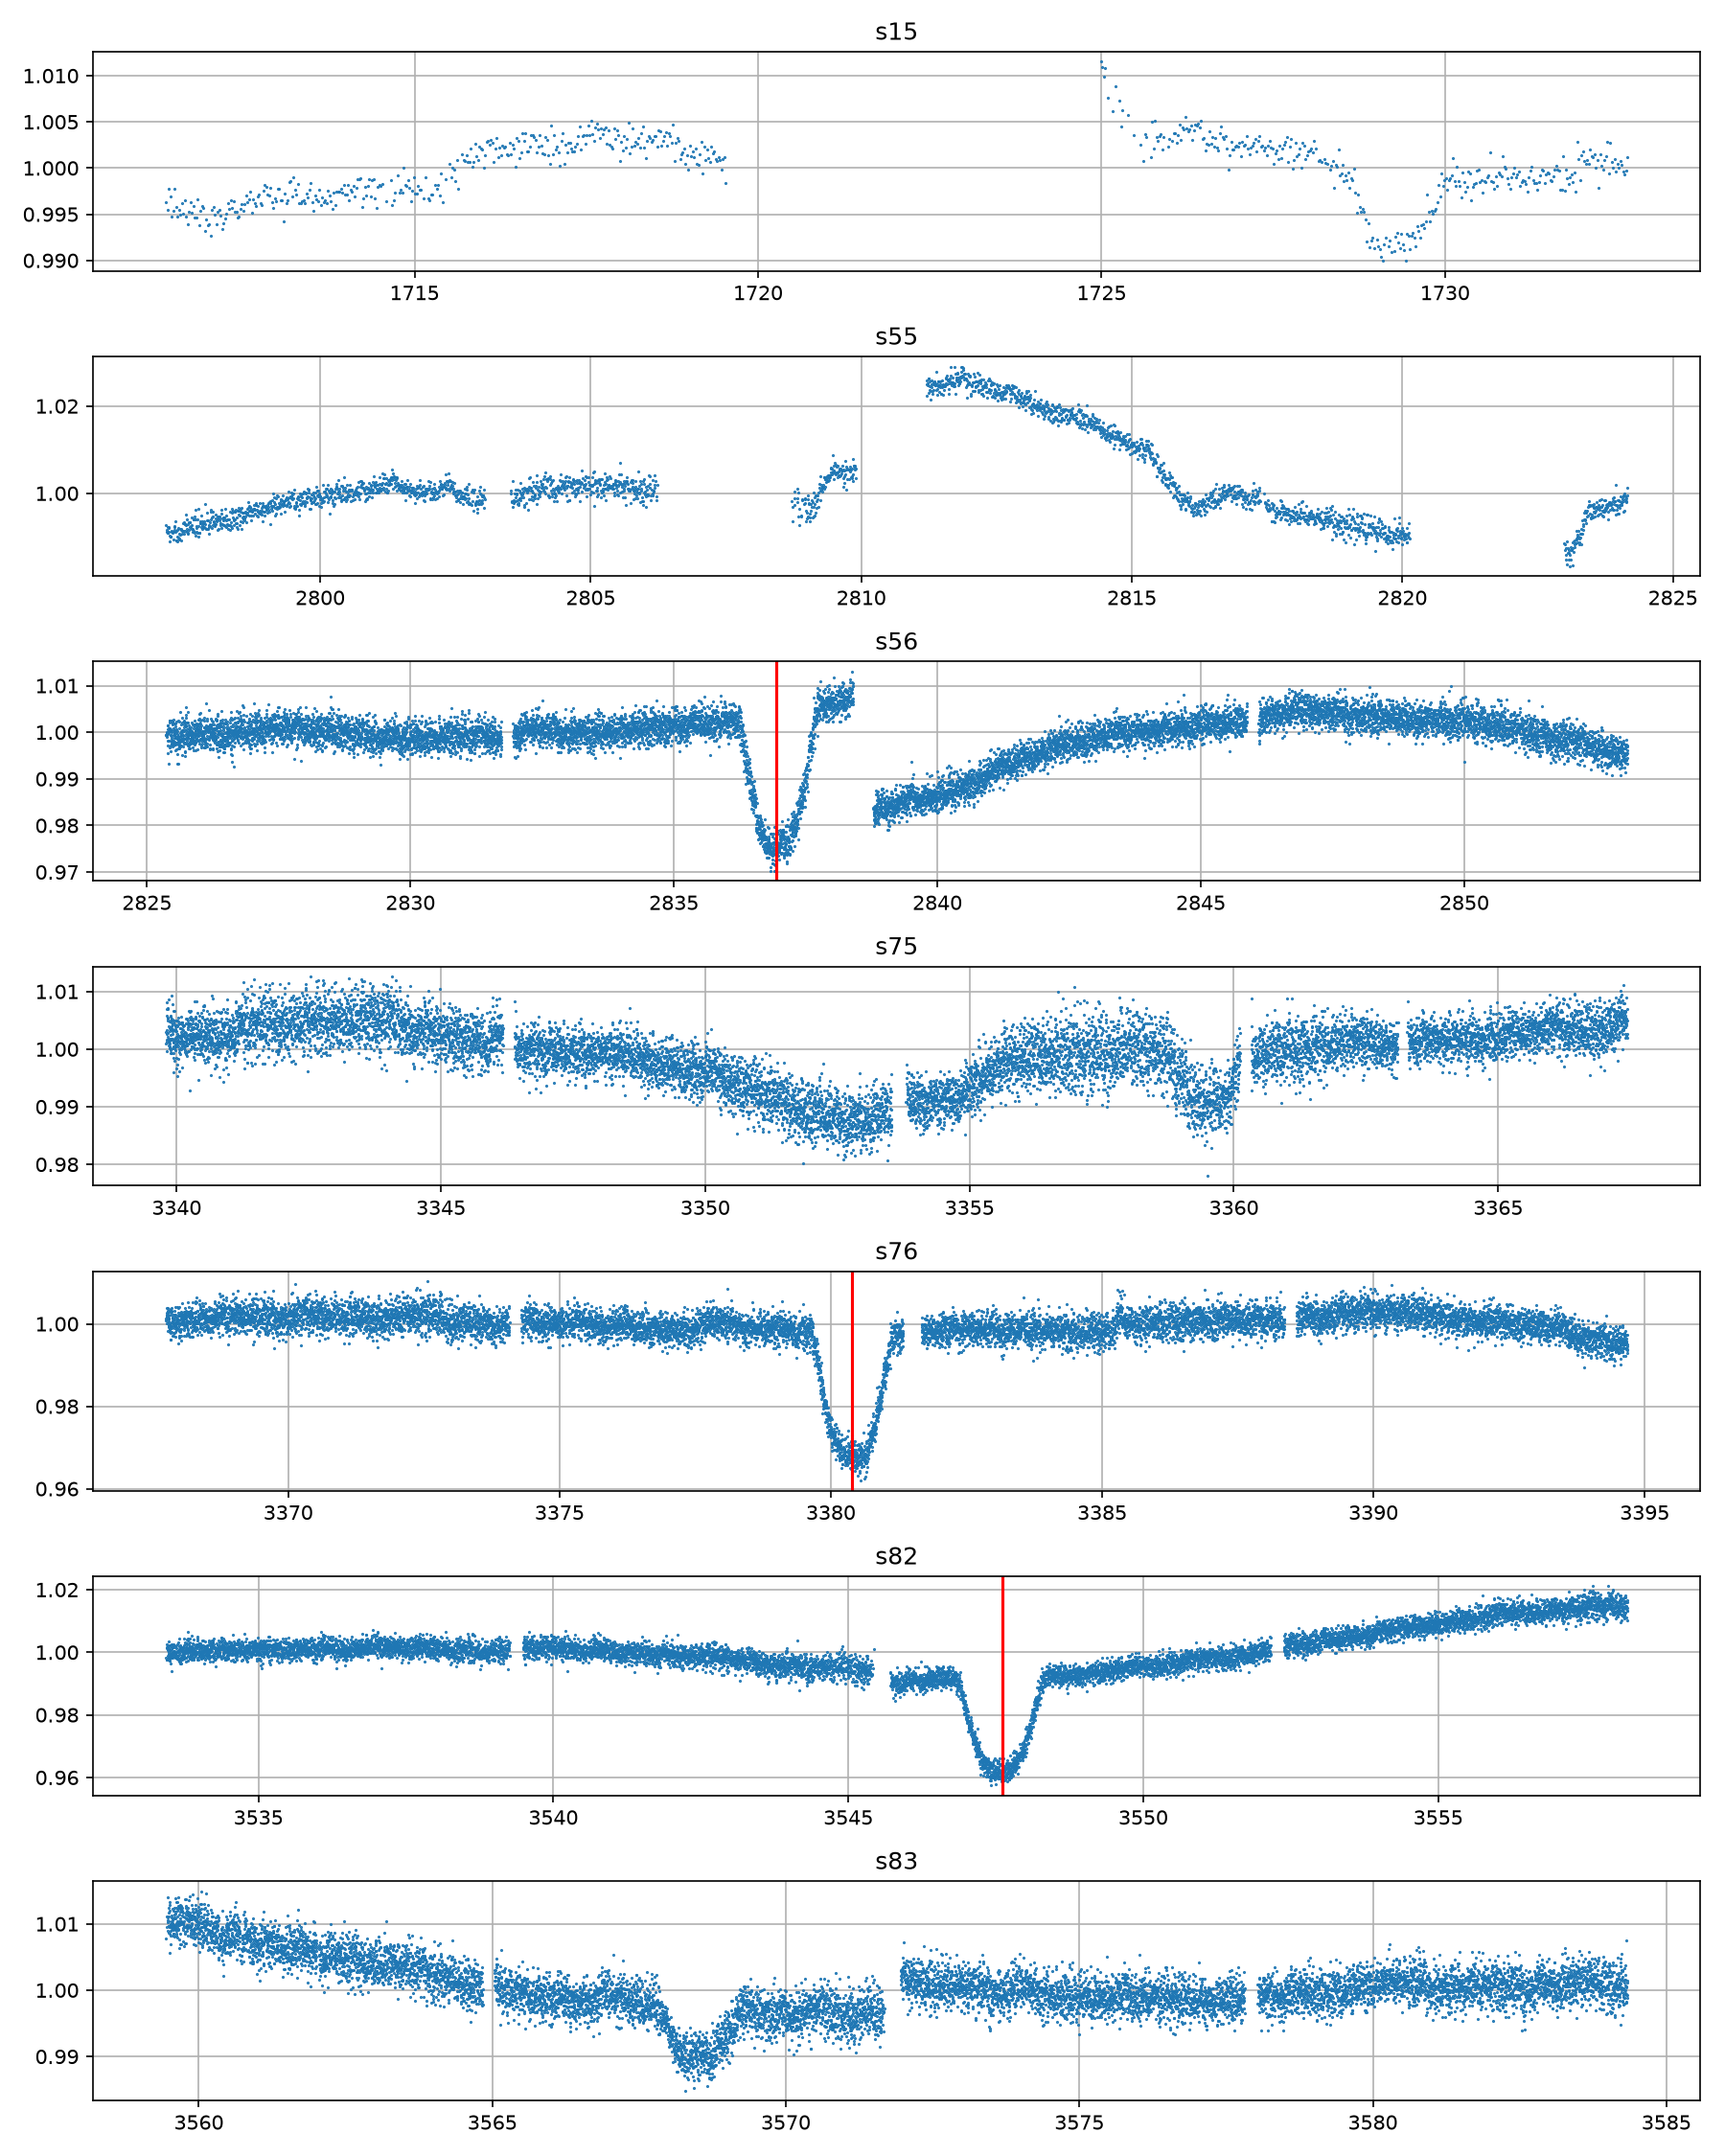

Recreate this plot in Python.
import numpy as np, matplotlib
matplotlib.use('Agg')
import matplotlib.pyplot as plt,json
from pathlib import Path
from astropy.io import fits
W=Path(__file__).resolve().parent; S=W.parent/'search256'/'fresh-data'; P=41.804020454205606; anchor=3380.391
fig,ax=plt.subplots(7,1,figsize=(12,15)); out=[]
for a,s in zip(ax,[15,55,56,75,76,82,83]):
 f=W/f'helper-167197264_s{s:03d}.fits' if s<76 else S/f'167197264_s{s:03d}.fits'
 with fits.open(f) as h:
  d=h[1].data; t=np.array(d['TIME'],float); y=np.array(d['SAP_FLUX'],float); q=np.array(d['QUALITY'])
 m=np.isfinite(t)&np.isfinite(y)&(y>0)&(q==0); t=t[m];y=y[m]; y=y/np.median(y);a.plot(t,y,'.',ms=1)
 for n in range(-100,100):
  c=anchor+n*P
  if t.min()-1<c<t.max()+1:
   a.axvline(c,c='r'); sub=np.abs(t-c)<.75; out.append(dict(sector=s,cycle=n,predicted_center=c,n=int(sub.sum()),min=float(y[sub].min()) if sub.any() else None,maximum_gap=float(max(np.diff(np.r_[c-.75,np.sort(t[sub]),c+.75])))))
 a.set_title(f's{s}');a.grid();
fig.tight_layout();fig.savefig(W/'helper-167-all.png',dpi=150); (W/'helper-167-windows.json').write_text(json.dumps(out,indent=2)); print(json.dumps(out,indent=2))
